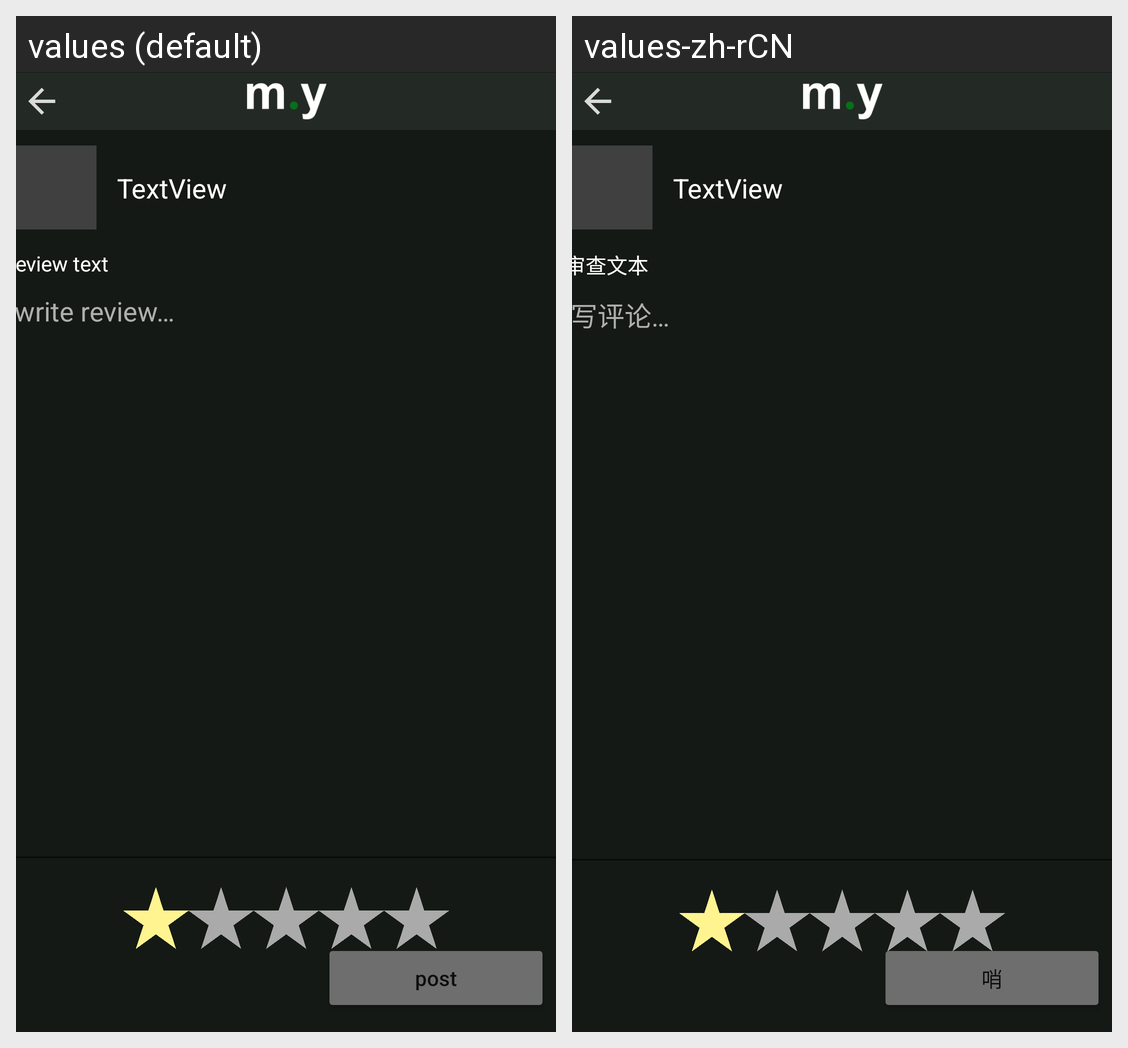

This grid shows one Android layout under two languages. Give, for every string resource on the screen, its name, the default text and each shown locale's text.
Android screen res/layout/review_upload.xml rendered under 2 locales, left to right: values (default), values-zh-rCN. Device: Nexus 5 (rendered at 1080×1920; each locale shown at half size, 540×960, under a caption strip naming it); theme Theme.Musyrd.
Strings drawn on this screen, with the default value and each locale's value (text and hints the layout hard-codes, and strings that could not be matched under every locale, appear in the picture but are not listed):

revtxt
  values: review text
  values-zh-rCN: 审查文本

post
  values: post
  values-zh-rCN: 哨

writerev
  values: write review…
  values-zh-rCN: 写评论…
